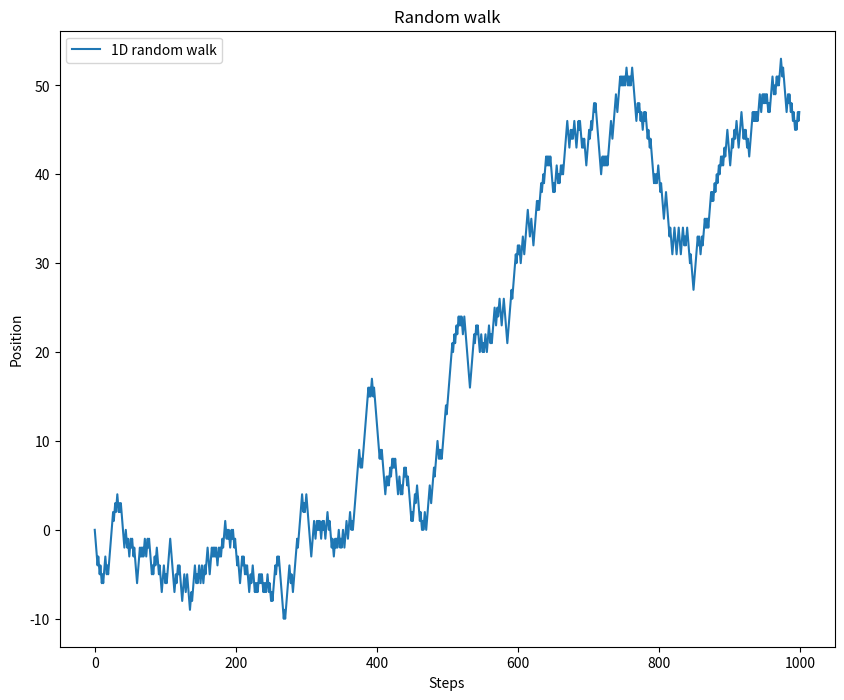

Recreate this plot in Python.
import numpy as np 
import matplotlib.pyplot as plt

def random_w(steps):
    walk = np.zeros(steps)
    for i in range(1,1000):
        step = np.random.choice([-1,1])
        walk[i] = walk[i - 1] + step
    return walk
steps = 1000
walk = random_w(steps)

fig = plt.figure(figsize=(10,8))
plt.title('Random walk')
plt.plot(walk,label = '1D random walk')
plt.xlabel('Steps')
plt.ylabel('Position')
plt.legend()
plt.show       